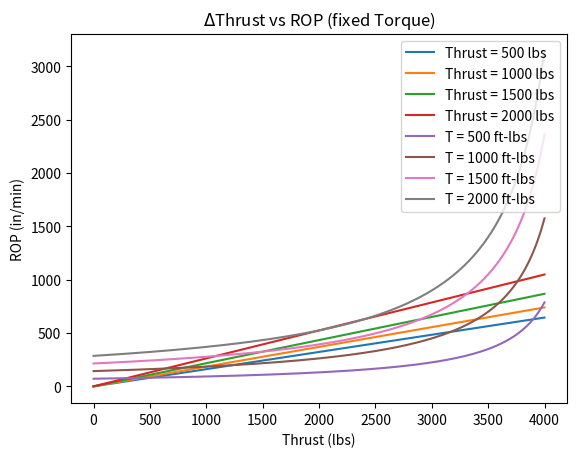

Reproduce this figure in Python.
import math
import numpy as np
import matplotlib.pyplot as plt

def simpleModel(torque, wob):
    # Constants
    diameterInches = 4 # Typical width of flat bit per https://www.ditchwitch.com/sites/default/files/HDD-Tooling-Catalog.pdf
    MSE = 350 # psi - NEED TO GET AN ACCURATE NUMBER FOR THIS (USE TEALE'S USING EXPECTED VALUES)
    bit_area = math.pi * ((diameterInches / 2) ** 2) # A = pi*r^2
    g = 9.81 # Gravity

    # Calculate minimum RPM (Zacny 2007)
    helix_angle = 10 # Pitch angle, or blade angle, as seen on ditchwitch link above
    diameterM = diameterInches * 0.0254 # Diameter of bit in meters (to calculate RPM)
    uSurface = 0.25 # Friction coefficient of the scroll against soil (middle pipe) -- for auger, not sure I need here?
    uWall = 0.75 # Friction coefficient of blade against soil -- Zacny, 2007
    # RPM Equation - Minimum RPM required to remove soil
    RPM = (30 / math.pi) * math.sqrt(((2 * g * (math.tan(helix_angle * (math.pi / 180)) + uSurface)) / (diameterM * uWall)))

    # Calculate ROP based on MSE Equation given be Teale, 1964
    ROP = (2 * math.pi * RPM * torque) / ((bit_area * MSE) - wob)
    #out = "WOB: "+str(round(wob,2))+ ", T: "+str(round(torque,2)) + ", RPM: "+str(round(RPM,2))+", ROP: " + str(round(ROP, 2)) + " in/min or " + str(round((ROP / 12)*60, 2)) + " ft/hr."
    return ROP

# Preallocate arrays for graphs
torque_array_wob500 = np.array([])
wob_array_t500 = np.array([])
torque_array_wob1000 = np.array([])
wob_array_t1000 = np.array([])
torque_array_wob1500 = np.array([])
wob_array_t1500 = np.array([])
torque_array_wob2000 = np.array([])
wob_array_t2000 = np.array([])
range_array = np.array([])

# Fill each array by running the model at specific intervals of Torque and WOB
for i in range(0,4000):
    torque_array_wob500 = np.append(torque_array_wob500, simpleModel(i, 500))
    wob_array_t500 = np.append(wob_array_t500, simpleModel(500, i))
    torque_array_wob1000 = np.append(torque_array_wob1000, simpleModel(i, 1000))
    wob_array_t1000 = np.append(wob_array_t1000, simpleModel(1000, i))
    torque_array_wob1500 = np.append(torque_array_wob1500, simpleModel(i, 1500))
    wob_array_t1500 = np.append(wob_array_t1500, simpleModel(1500, i))
    torque_array_wob2000 = np.append(torque_array_wob2000, simpleModel(i, 2000))
    wob_array_t2000 = np.append(wob_array_t2000, simpleModel(2000, i))

    range_array = np.append(range_array, i)


# TORQUE PLOT - plot deltaTorque based on fixed WOB values
plt.plot(range_array, torque_array_wob500, label ="Thrust = 500 lbs")
plt.plot(range_array, torque_array_wob1000, label ="Thrust = 1000 lbs")
plt.plot(range_array, torque_array_wob1500, label ="Thrust = 1500 lbs")
plt.plot(range_array, torque_array_wob2000, label ="Thrust = 2000 lbs")
plt.legend()
plt.title(r"$\Delta$Torque vs ROP (fixed Thrust)")
plt.xlabel('Torque (ft lbs)')
plt.ylabel('ROP (in/min)')
plt.show()

# WOB Plot - plot deltaWOB based on fixed Torque values
plt.plot(range_array, wob_array_t500, label ="T = 500 ft-lbs")
plt.plot(range_array, wob_array_t1000, label ="T = 1000 ft-lbs")
plt.plot(range_array, wob_array_t1500, label ="T = 1500 ft-lbs")
plt.plot(range_array, wob_array_t2000, label ="T = 2000 ft-lbs")
plt.legend(loc = 'upper right')
plt.title(r"$\Delta$Thrust vs ROP (fixed Torque)")
plt.xlabel('Thrust (lbs)')
plt.ylabel('ROP (in/min)')
plt.show()

# UNITS
# wob = Weight on bit (lb)
# RPM = rotation per minute
# torque = Rotational Torque (in-lb)
# area = Cross section area of bit (in^2)
# ROP = rate of penetration (in/min)
